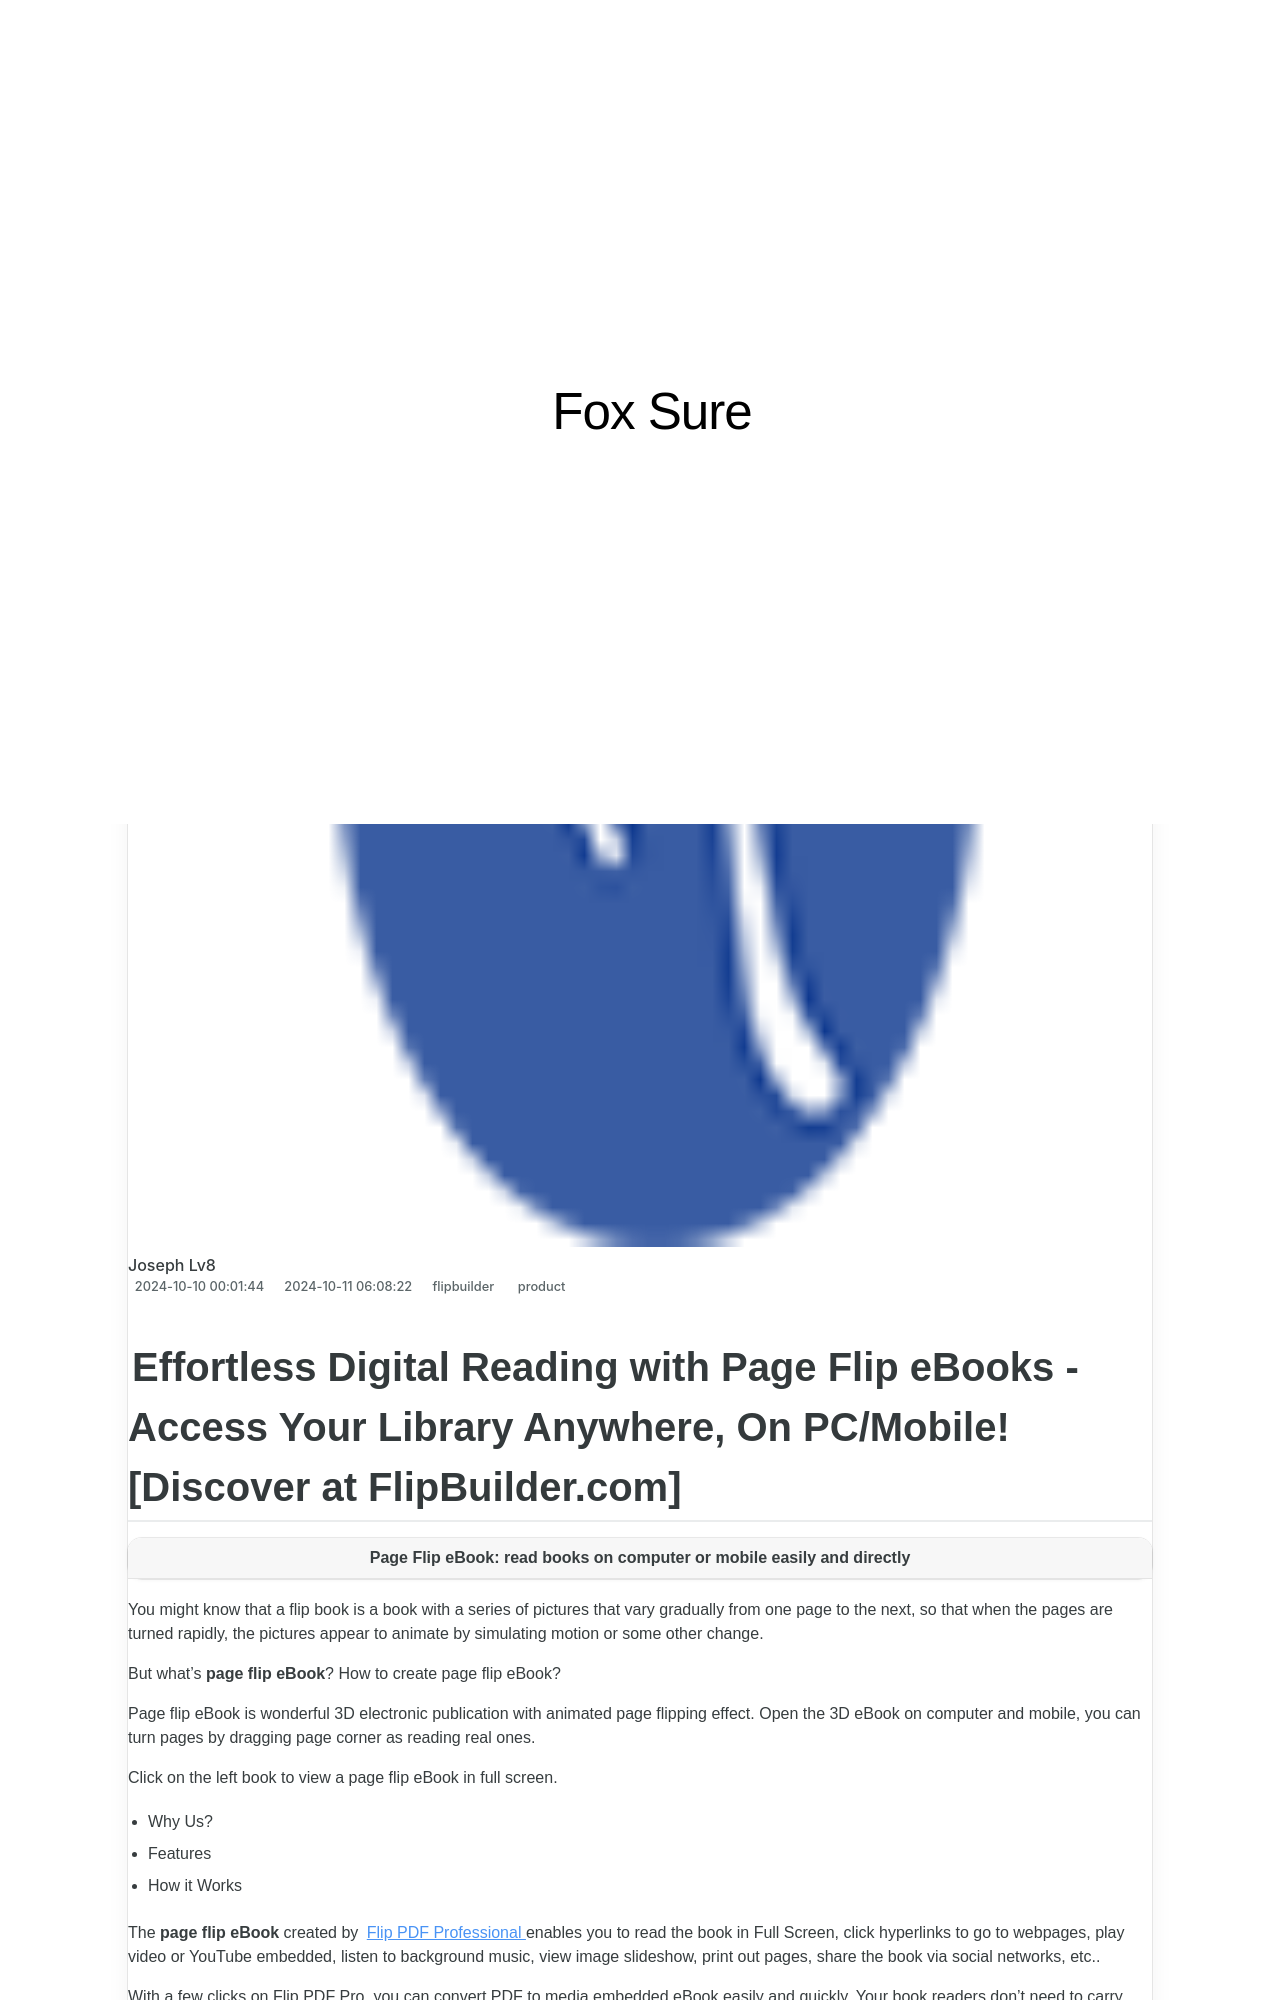

repository: techidaily/site-fox-sure · page: easy-guide-to-enable-pdf-download-on-your-site-with-flipbuilder/index.html · generator: jekyll

---
title: Easy Guide to Enable PDF Download on Your Site with FlipBuilder
date: 2024-10-10T00:01:44.851Z
updated: 2024-10-11T06:08:22.802Z
tags:
  - product
categories:
  - flipbuilder
thumbnail: https://thmb.techidaily.com/bbef43834dfaff617698ea8f3b5ade870119d6ba3c72e1c68f4dc5c5b52a7aac.jpg
---
